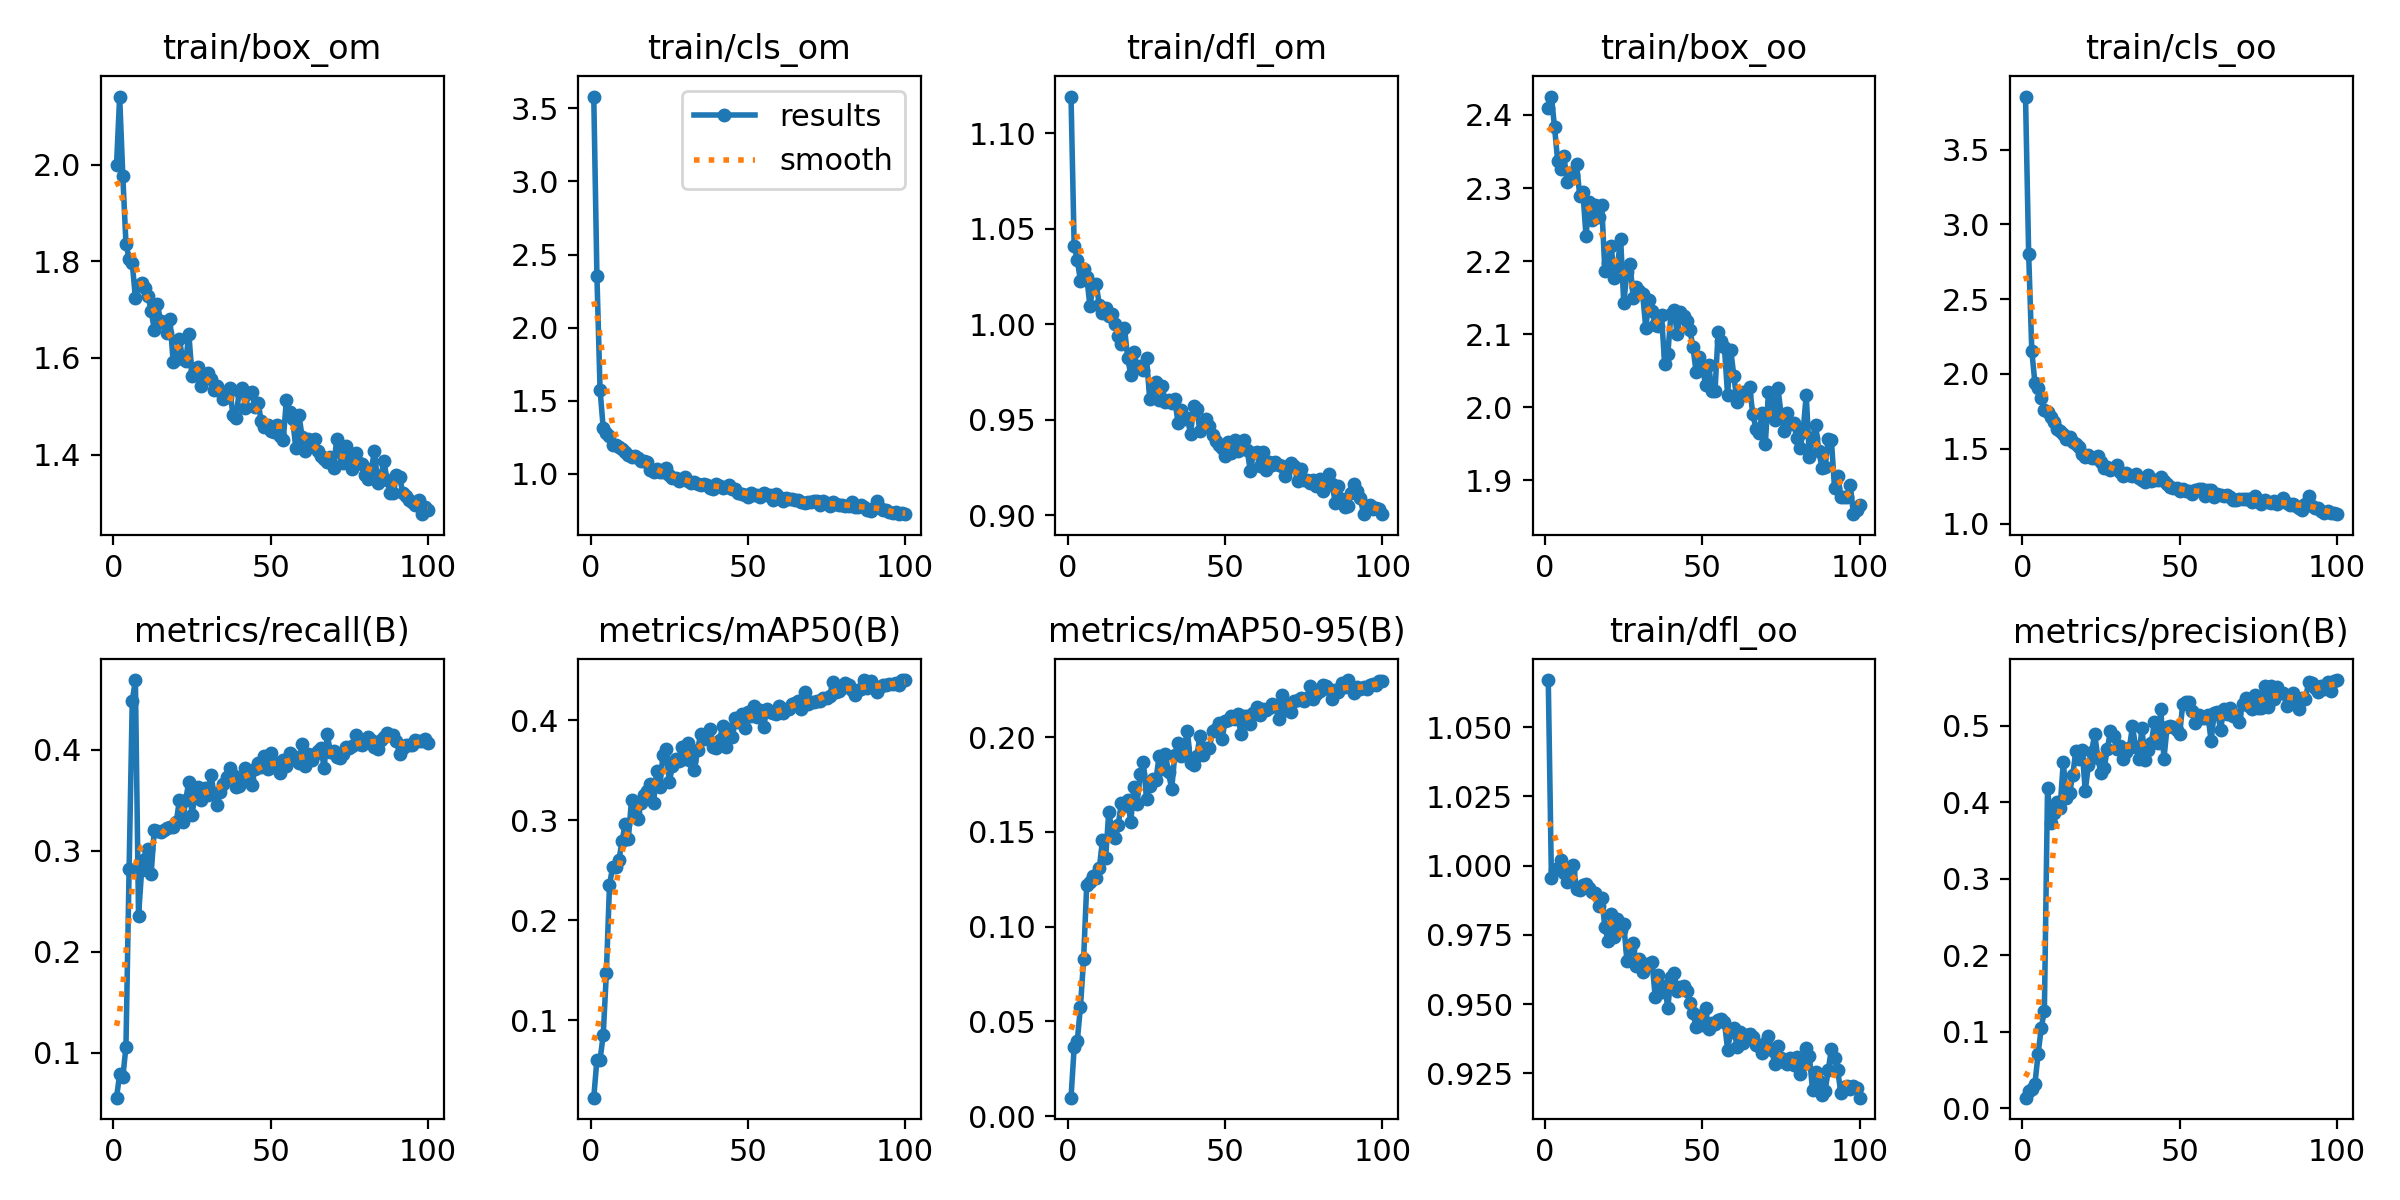

Source data for this figure (header and first rows):
epoch, train/box_om, train/cls_om, train/dfl_om, train/box_oo, train/cls_oo, train/dfl_oo, metrics/precision(B), metrics/recall(B), metrics/mAP50(B), metrics/mAP50-95(B), val/box_om, val/cls_om, val/dfl_om, val/box_oo, val/cls_oo, val/dfl_oo, lr/pg0, lr/pg1, lr/pg2
1, 1.999, 3.58, 1.119, 2.41, 3.855, 1.067, 0.01401, 0.05556, 0.02255, 0.00975, 2.416, 3.669, 1.134, 2.746, 3.78, 1.065, 0.00025, 0.00025, 0.00025
2, 2.141, 2.356, 1.041, 2.425, 2.803, 0.9955, 0.02229, 0.07881, 0.06037, 0.0363, 2.009, 3.378, 1.043, 2.346, 3.537, 1.012, 0.0005116, 0.0005116, 0.0005116
3, 1.977, 1.576, 1.033, 2.383, 2.153, 0.9986, 0.02531, 0.0759, 0.06041, 0.03985, 1.894, 3.143, 1.046, 2.322, 3.488, 1.021, 0.000768, 0.000768, 0.000768
4, 1.836, 1.313, 1.023, 2.337, 1.938, 0.9991, 0.0322, 0.1058, 0.08506, 0.05772, 1.856, 2.824, 1.042, 2.306, 3.263, 1.018, 0.001019, 0.001019, 0.001019
5, 1.805, 1.281, 1.029, 2.326, 1.904, 1.002, 0.07102, 0.2815, 0.1469, 0.08284, 1.86, 2.386, 1.033, 2.358, 2.793, 1.015, 0.001265, 0.001265, 0.001265
6, 1.797, 1.257, 1.025, 2.343, 1.837, 0.9972, 0.1049, 0.4482, 0.2349, 0.1221, 1.842, 2.025, 1.052, 2.294, 2.473, 1.014, 0.001505, 0.001505, 0.001505
7, 1.724, 1.195, 1.01, 2.308, 1.759, 0.994, 0.1278, 0.4688, 0.2534, 0.1237, 1.858, 1.732, 1.047, 2.316, 2.223, 1.022, 0.001568, 0.001568, 0.001568
8, 1.75, 1.199, 1.02, 2.321, 1.745, 0.9977, 0.4184, 0.2357, 0.2529, 0.1267, 1.812, 1.463, 1.026, 2.345, 1.973, 1.012, 0.001568, 0.001568, 0.001568
9, 1.756, 1.184, 1.021, 2.318, 1.714, 1, 0.3721, 0.2811, 0.2601, 0.1258, 1.841, 1.298, 1.06, 2.358, 1.921, 1.041, 0.001551, 0.001551, 0.001551
10, 1.744, 1.168, 1.01, 2.333, 1.68, 0.9914, 0.3857, 0.2917, 0.2792, 0.1307, 1.817, 1.246, 1.056, 2.302, 1.758, 1.034, 0.001535, 0.001535, 0.001535
11, 1.728, 1.147, 1.006, 2.29, 1.63, 0.9912, 0.3995, 0.3016, 0.2965, 0.1457, 1.726, 1.234, 1.048, 2.269, 1.721, 1.032, 0.001519, 0.001519, 0.001519
12, 1.698, 1.127, 1.008, 2.295, 1.621, 0.9929, 0.3927, 0.2765, 0.2815, 0.136, 1.753, 1.208, 1.029, 2.348, 1.713, 1.031, 0.001502, 0.001502, 0.001502
13, 1.659, 1.117, 1.004, 2.235, 1.596, 0.9933, 0.4522, 0.3209, 0.3204, 0.1606, 1.722, 1.207, 1.018, 2.265, 1.692, 1.013, 0.001486, 0.001486, 0.001486
14, 1.712, 1.124, 1.005, 2.281, 1.563, 0.992, 0.4053, 0.3195, 0.3075, 0.1505, 1.734, 1.154, 1.023, 2.299, 1.635, 1.013, 0.001469, 0.001469, 0.001469
15, 1.675, 1.111, 1, 2.257, 1.58, 0.9903, 0.4118, 0.3183, 0.3009, 0.1467, 1.748, 1.262, 1.046, 2.292, 1.755, 1.033, 0.001453, 0.001453, 0.001453
16, 1.672, 1.091, 0.9939, 2.276, 1.547, 0.9901, 0.435, 0.3206, 0.3169, 0.1538, 1.68, 1.14, 1.022, 2.26, 1.654, 1.024, 0.001436, 0.001436, 0.001436
17, 1.651, 1.09, 0.9899, 2.26, 1.535, 0.9855, 0.4672, 0.3222, 0.3253, 0.1651, 1.673, 1.139, 1.003, 2.243, 1.612, 1.005, 0.001419, 0.001419, 0.001419
18, 1.681, 1.083, 0.998, 2.277, 1.515, 0.9883, 0.4559, 0.323, 0.3292, 0.1635, 1.701, 1.164, 1.004, 2.249, 1.679, 1.006, 0.001403, 0.001403, 0.001403
19, 1.592, 1.026, 0.9825, 2.186, 1.466, 0.9778, 0.4686, 0.3237, 0.3359, 0.1666, 1.638, 1.075, 1.008, 2.218, 1.558, 1.013, 0.001386, 0.001386, 0.001386
20, 1.598, 1.015, 0.9734, 2.198, 1.448, 0.9729, 0.4145, 0.3281, 0.3168, 0.1553, 1.713, 1.15, 1.016, 2.262, 1.694, 1.017, 0.00137, 0.00137, 0.00137
21, 1.639, 1.03, 0.9857, 2.22, 1.456, 0.9825, 0.4489, 0.3505, 0.349, 0.1735, 1.663, 1.067, 1.009, 2.217, 1.496, 1.008, 0.001353, 0.001353, 0.001353
22, 1.597, 1.015, 0.9777, 2.177, 1.438, 0.9743, 0.4655, 0.3282, 0.3328, 0.1647, 1.697, 1.085, 1.028, 2.224, 1.541, 1.016, 0.001337, 0.001337, 0.001337
23, 1.594, 1.009, 0.9781, 2.193, 1.438, 0.9808, 0.489, 0.3504, 0.3648, 0.1807, 1.632, 1.018, 0.9957, 2.204, 1.443, 1.002, 0.00132, 0.00132, 0.00132
24, 1.649, 1.04, 0.9761, 2.231, 1.452, 0.9767, 0.4572, 0.3684, 0.3714, 0.1871, 1.599, 1.027, 0.9846, 2.148, 1.463, 0.9871, 0.001304, 0.001304, 0.001304
25, 1.563, 0.9916, 0.9825, 2.142, 1.409, 0.9789, 0.4378, 0.3357, 0.3381, 0.1674, 1.656, 1.085, 0.9928, 2.255, 1.542, 1.008, 0.001287, 0.001287, 0.001287
26, 1.577, 0.9747, 0.9609, 2.185, 1.37, 0.9656, 0.4449, 0.3558, 0.3538, 0.1742, 1.643, 1.036, 0.9902, 2.263, 1.493, 1.007, 0.001271, 0.001271, 0.001271
27, 1.582, 0.9707, 0.9673, 2.196, 1.377, 0.9699, 0.4691, 0.3628, 0.3606, 0.1778, 1.628, 1.042, 0.9945, 2.204, 1.474, 1.002, 0.001254, 0.001254, 0.001254
28, 1.541, 0.9534, 0.97, 2.15, 1.359, 0.9722, 0.4929, 0.3498, 0.3595, 0.1775, 1.605, 1.009, 0.9868, 2.183, 1.447, 0.993, 0.001238, 0.001238, 0.001238
29, 1.558, 0.9657, 0.9601, 2.164, 1.368, 0.9638, 0.4857, 0.3618, 0.3734, 0.1899, 1.58, 0.9867, 0.9844, 2.143, 1.421, 0.9853, 0.001221, 0.001221, 0.001221
30, 1.569, 0.9777, 0.9674, 2.159, 1.39, 0.9661, 0.4693, 0.3547, 0.3615, 0.1831, 1.629, 0.9992, 1.007, 2.191, 1.452, 1.002, 0.001205, 0.001205, 0.001205
31, 1.557, 0.9527, 0.9591, 2.155, 1.342, 0.9617, 0.4737, 0.3751, 0.377, 0.191, 1.579, 0.9931, 0.9881, 2.155, 1.401, 0.9932, 0.001188, 0.001188, 0.001188
32, 1.534, 0.9388, 0.9601, 2.108, 1.321, 0.9645, 0.4561, 0.3565, 0.3595, 0.1814, 1.64, 1.01, 1, 2.215, 1.473, 1.01, 0.001172, 0.001172, 0.001172
33, 1.541, 0.9467, 0.9589, 2.146, 1.337, 0.9647, 0.4651, 0.3449, 0.3502, 0.1726, 1.643, 1.021, 0.9889, 2.31, 1.466, 1.018, 0.001155, 0.001155, 0.001155
34, 1.531, 0.9283, 0.9609, 2.132, 1.325, 0.9652, 0.4703, 0.3584, 0.37, 0.1908, 1.556, 0.9837, 0.9821, 2.161, 1.428, 0.9944, 0.001139, 0.001139, 0.001139
35, 1.514, 0.9269, 0.9484, 2.112, 1.321, 0.9525, 0.4988, 0.366, 0.3863, 0.1966, 1.568, 0.9675, 0.9841, 2.17, 1.402, 0.9979, 0.001122, 0.001122, 0.001122
36, 1.519, 0.9324, 0.9549, 2.112, 1.331, 0.9605, 0.4724, 0.3733, 0.3814, 0.1902, 1.596, 0.9976, 0.9853, 2.165, 1.452, 0.9959, 0.001106, 0.001106, 0.001106
37, 1.539, 0.9241, 0.9503, 2.126, 1.305, 0.9545, 0.4569, 0.3822, 0.3828, 0.1947, 1.519, 0.9692, 0.9724, 2.12, 1.407, 0.9876, 0.001089, 0.001089, 0.001089
38, 1.481, 0.9015, 0.9509, 2.059, 1.29, 0.9567, 0.4963, 0.3748, 0.3906, 0.2032, 1.532, 0.9465, 0.9693, 2.101, 1.385, 0.9779, 0.001073, 0.001073, 0.001073
39, 1.475, 0.8966, 0.9426, 2.072, 1.277, 0.9487, 0.4547, 0.3626, 0.3733, 0.1865, 1.615, 0.9936, 0.9951, 2.212, 1.471, 1.004, 0.001056, 0.001056, 0.001056
40, 1.532, 0.9325, 0.9573, 2.128, 1.326, 0.9599, 0.4677, 0.3641, 0.3716, 0.1852, 1.585, 0.9677, 0.9884, 2.188, 1.456, 1.004, 0.00104, 0.00104, 0.00104
41, 1.538, 0.9178, 0.9555, 2.133, 1.288, 0.9612, 0.4772, 0.373, 0.3797, 0.1898, 1.602, 0.9859, 0.9841, 2.194, 1.407, 0.9934, 0.001023, 0.001023, 0.001023
42, 1.496, 0.9046, 0.944, 2.1, 1.291, 0.9547, 0.5048, 0.3816, 0.3942, 0.2009, 1.55, 0.9514, 0.9798, 2.152, 1.372, 0.9886, 0.001007, 0.001007, 0.001007
43, 1.528, 0.9131, 0.9483, 2.13, 1.29, 0.9562, 0.4769, 0.371, 0.3733, 0.1908, 1.595, 0.9905, 0.978, 2.208, 1.436, 0.9951, 0.0009904, 0.0009904, 0.0009904
44, 1.529, 0.9214, 0.9505, 2.125, 1.308, 0.9566, 0.5212, 0.3654, 0.3913, 0.1944, 1.59, 0.9765, 0.9747, 2.169, 1.395, 0.9859, 0.0009739, 0.0009739, 0.0009739
45, 1.498, 0.8941, 0.9465, 2.118, 1.283, 0.9549, 0.4564, 0.3811, 0.3835, 0.1941, 1.542, 0.9526, 0.9648, 2.182, 1.389, 0.984, 0.0009574, 0.0009574, 0.0009574
46, 1.507, 0.8984, 0.9418, 2.106, 1.265, 0.9504, 0.4978, 0.3868, 0.4025, 0.2035, 1.526, 0.9353, 0.9776, 2.133, 1.367, 0.9828, 0.0009409, 0.0009409, 0.0009409
47, 1.47, 0.8674, 0.9389, 2.083, 1.245, 0.9467, 0.499, 0.3825, 0.3983, 0.2045, 1.52, 0.9424, 0.9753, 2.116, 1.367, 0.9838, 0.0009243, 0.0009243, 0.0009243
48, 1.457, 0.8649, 0.937, 2.048, 1.239, 0.9419, 0.4976, 0.394, 0.4058, 0.2075, 1.503, 0.917, 0.972, 2.107, 1.333, 0.9858, 0.0009078, 0.0009078, 0.0009078
49, 1.461, 0.8588, 0.9352, 2.068, 1.24, 0.9458, 0.4938, 0.3811, 0.3918, 0.199, 1.543, 0.9187, 0.9719, 2.138, 1.337, 0.9838, 0.0008913, 0.0008913, 0.0008913
50, 1.449, 0.8446, 0.931, 2.054, 1.217, 0.9426, 0.4893, 0.3968, 0.4079, 0.2086, 1.498, 0.9255, 0.9622, 2.09, 1.351, 0.9806, 0.0008748, 0.0008748, 0.0008748
51, 1.446, 0.8657, 0.9383, 2.031, 1.233, 0.9486, 0.5285, 0.3829, 0.4044, 0.2091, 1.517, 0.9194, 0.9713, 2.086, 1.329, 0.9838, 0.0008583, 0.0008583, 0.0008583
52, 1.461, 0.8578, 0.9328, 2.058, 1.216, 0.9411, 0.5313, 0.3864, 0.4135, 0.2111, 1.497, 0.9021, 0.9676, 2.094, 1.327, 0.9802, 0.0008418, 0.0008418, 0.0008418
53, 1.437, 0.8561, 0.9393, 2.022, 1.216, 0.9431, 0.5308, 0.3769, 0.4026, 0.2096, 1.531, 0.9272, 0.9698, 2.116, 1.346, 0.9814, 0.0008253, 0.0008253, 0.0008253
54, 1.43, 0.845, 0.9335, 2.022, 1.2, 0.943, 0.5187, 0.3893, 0.4101, 0.2122, 1.502, 0.9039, 0.964, 2.089, 1.326, 0.9784, 0.0008088, 0.0008088, 0.0008088
55, 1.514, 0.8704, 0.9379, 2.102, 1.228, 0.9442, 0.5031, 0.3837, 0.3929, 0.2018, 1.556, 0.9273, 0.9773, 2.163, 1.368, 0.9935, 0.0007923, 0.0007923, 0.0007923
56, 1.487, 0.8588, 0.9393, 2.091, 1.228, 0.9447, 0.5134, 0.3962, 0.4112, 0.2111, 1.531, 0.9102, 0.9753, 2.091, 1.313, 0.9787, 0.0007758, 0.0007758, 0.0007758
57, 1.473, 0.8566, 0.9342, 2.082, 1.233, 0.9436, 0.5096, 0.3939, 0.4078, 0.2114, 1.501, 0.9058, 0.963, 2.105, 1.332, 0.9772, 0.0007593, 0.0007593, 0.0007593
58, 1.413, 0.8216, 0.9232, 2.017, 1.182, 0.9336, 0.5098, 0.3894, 0.4072, 0.207, 1.524, 0.9171, 0.9693, 2.109, 1.336, 0.9824, 0.0007428, 0.0007428, 0.0007428
59, 1.481, 0.8617, 0.9325, 2.078, 1.222, 0.94, 0.5132, 0.3865, 0.406, 0.2128, 1.497, 0.9041, 0.9614, 2.091, 1.325, 0.9744, 0.0007263, 0.0007263, 0.0007263
60, 1.437, 0.8411, 0.9333, 2.043, 1.227, 0.9415, 0.4801, 0.406, 0.4139, 0.2156, 1.492, 0.9062, 0.961, 2.079, 1.323, 0.9739, 0.0007098, 0.0007098, 0.0007098
... 40 more rows
